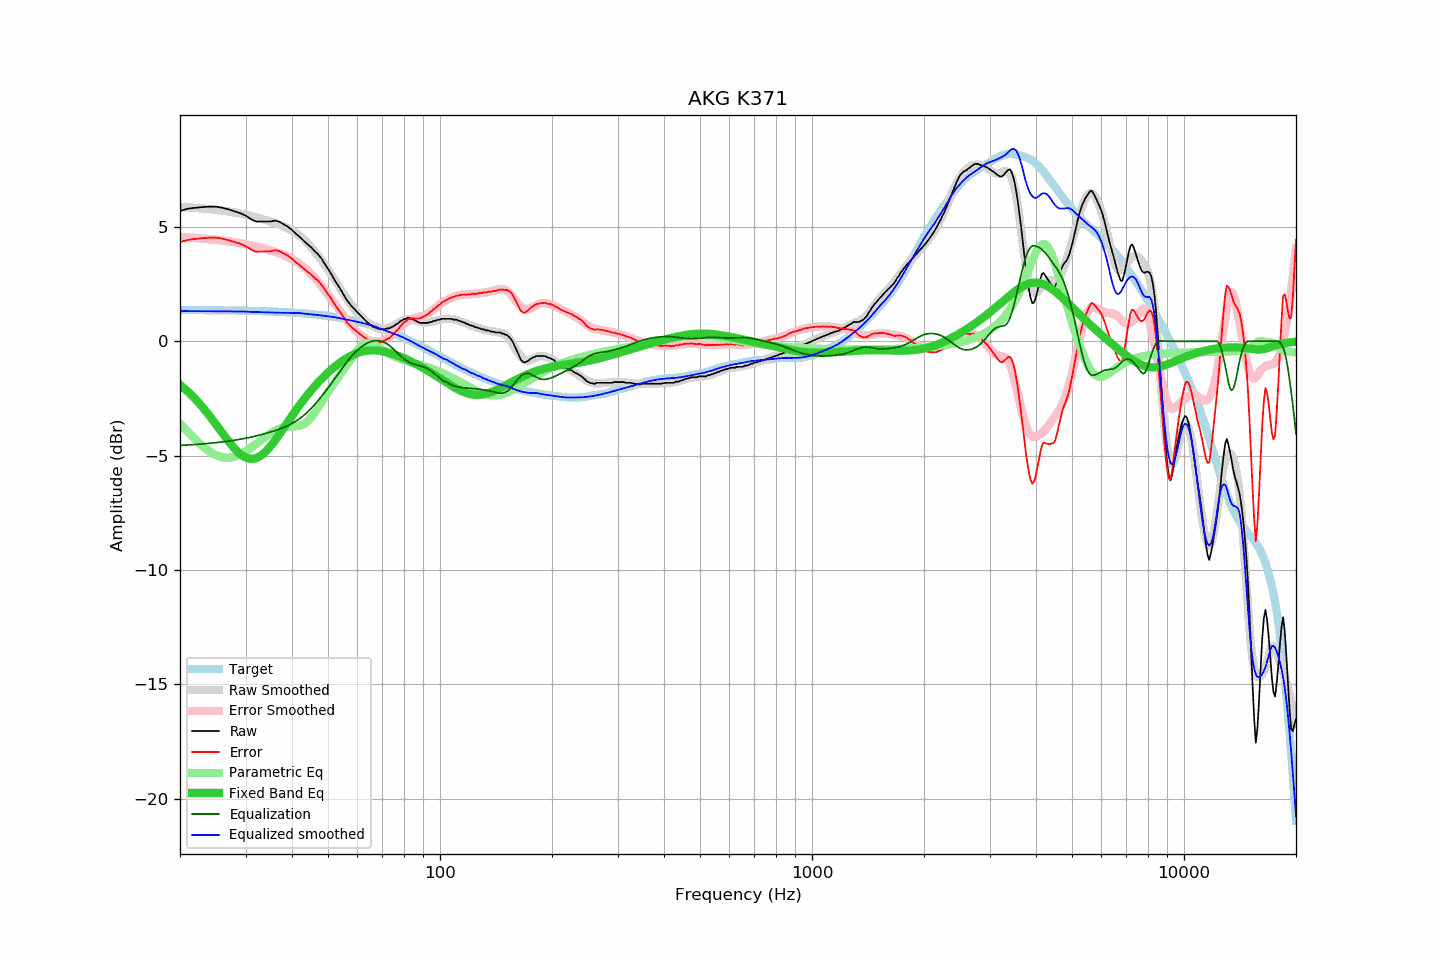

Values plotted in this chart, from the file beside it:
frequency, raw, error, smoothed, error_smoothed, equalization, parametric_eq, equalized_raw, equalized_smoothed, target
20, 5.69, 4.33, 5.87, 4.55, -4.55, -1.90, 1.14, 1.32, 1.36
21, 5.79, 4.43, 5.85, 4.53, -4.53, -2.20, 1.26, 1.32, 1.36
22, 5.83, 4.47, 5.83, 4.51, -4.51, -2.53, 1.32, 1.32, 1.36
23, 5.86, 4.50, 5.80, 4.49, -4.49, -2.88, 1.37, 1.31, 1.36
24, 5.88, 4.53, 5.77, 4.46, -4.46, -3.25, 1.42, 1.31, 1.36
25, 5.88, 4.53, 5.74, 4.43, -4.43, -3.64, 1.45, 1.31, 1.35
26, 5.83, 4.48, 5.71, 4.40, -4.40, -4.02, 1.43, 1.31, 1.35
27, 5.76, 4.42, 5.67, 4.37, -4.37, -4.37, 1.40, 1.30, 1.35
28, 5.68, 4.34, 5.63, 4.33, -4.33, -4.68, 1.36, 1.30, 1.34
29, 5.60, 4.27, 5.58, 4.29, -4.29, -4.92, 1.32, 1.30, 1.34
30, 5.49, 4.16, 5.54, 4.24, -4.24, -5.08, 1.25, 1.30, 1.33
31, 5.34, 4.02, 5.48, 4.19, -4.19, -5.15, 1.15, 1.28, 1.33
32, 5.23, 3.91, 5.42, 4.14, -4.14, -5.12, 1.09, 1.28, 1.32
33, 5.23, 3.92, 5.36, 4.08, -4.08, -5.00, 1.15, 1.27, 1.32
34, 5.23, 3.92, 5.29, 4.03, -4.03, -4.82, 1.20, 1.27, 1.31
35, 5.23, 3.93, 5.23, 3.97, -3.97, -4.60, 1.26, 1.26, 1.30
36, 5.27, 3.98, 5.16, 3.91, -3.91, -4.34, 1.36, 1.25, 1.29
37, 5.22, 3.94, 5.09, 3.84, -3.84, -4.07, 1.38, 1.25, 1.28
38, 5.11, 3.84, 5.01, 3.77, -3.77, -3.79, 1.34, 1.24, 1.27
39, 5.00, 3.74, 4.93, 3.69, -3.69, -3.52, 1.31, 1.24, 1.26
40, 4.86, 3.61, 4.84, 3.60, -3.60, -3.26, 1.27, 1.24, 1.25
41, 4.69, 3.45, 4.73, 3.49, -3.49, -3.01, 1.20, 1.24, 1.24
42, 4.55, 3.32, 4.61, 3.38, -3.38, -2.78, 1.18, 1.23, 1.23
43, 4.39, 3.18, 4.46, 3.25, -3.25, -2.56, 1.15, 1.21, 1.22
44, 4.24, 3.04, 4.29, 3.10, -3.10, -2.35, 1.14, 1.19, 1.20
45, 4.11, 2.92, 4.12, 2.94, -2.94, -2.16, 1.17, 1.17, 1.19
46, 3.94, 2.77, 3.93, 2.77, -2.77, -1.98, 1.17, 1.16, 1.17
47, 3.80, 2.65, 3.74, 2.60, -2.60, -1.81, 1.20, 1.14, 1.16
48, 3.61, 2.47, 3.55, 2.42, -2.42, -1.65, 1.20, 1.13, 1.14
49, 3.38, 2.26, 3.34, 2.23, -2.23, -1.51, 1.15, 1.11, 1.12
50, 3.16, 2.06, 3.13, 2.04, -2.04, -1.37, 1.12, 1.09, 1.10
51, 2.94, 1.86, 2.92, 1.85, -1.85, -1.24, 1.09, 1.07, 1.08
52, 2.69, 1.63, 2.71, 1.66, -1.66, -1.13, 1.03, 1.05, 1.06
53, 2.48, 1.44, 2.50, 1.47, -1.47, -1.02, 1.01, 1.03, 1.04
54, 2.27, 1.25, 2.29, 1.29, -1.29, -0.92, 0.99, 1.00, 1.02
55, 2.05, 1.06, 2.09, 1.11, -1.11, -0.83, 0.94, 0.98, 1.00
56, 1.83, 0.86, 1.89, 0.94, -0.94, -0.75, 0.89, 0.95, 0.97
57, 1.66, 0.72, 1.71, 0.78, -0.78, -0.68, 0.88, 0.93, 0.95
58, 1.51, 0.59, 1.54, 0.64, -0.64, -0.62, 0.87, 0.90, 0.92
59, 1.39, 0.50, 1.39, 0.51, -0.51, -0.56, 0.88, 0.88, 0.89
60, 1.26, 0.40, 1.24, 0.39, -0.39, -0.51, 0.87, 0.85, 0.86
61, 1.14, 0.31, 1.11, 0.29, -0.29, -0.48, 0.85, 0.82, 0.84
62, 1.02, 0.22, 1.00, 0.20, -0.20, -0.45, 0.82, 0.80, 0.81
63, 0.91, 0.14, 0.90, 0.13, -0.13, -0.42, 0.79, 0.77, 0.77
64, 0.80, 0.06, 0.81, 0.07, -0.07, -0.41, 0.74, 0.74, 0.74
65, 0.72, 0.01, 0.73, 0.02, -0.02, -0.40, 0.70, 0.71, 0.71
66, 0.63, -0.04, 0.66, -0.01, 0.01, -0.40, 0.64, 0.67, 0.68
67, 0.60, -0.04, 0.61, -0.03, 0.03, -0.40, 0.63, 0.64, 0.64
68, 0.56, -0.05, 0.57, -0.03, 0.03, -0.41, 0.59, 0.60, 0.61
69, 0.52, -0.05, 0.54, -0.01, 0.01, -0.42, 0.54, 0.56, 0.57
70, 0.52, -0.02, 0.53, 0.01, -0.01, -0.44, 0.51, 0.52, 0.54
71, 0.52, 0.02, 0.54, 0.05, -0.05, -0.46, 0.47, 0.48, 0.50
72, 0.56, 0.10, 0.56, 0.11, -0.11, -0.48, 0.45, 0.45, 0.46
73, 0.56, 0.14, 0.59, 0.18, -0.18, -0.51, 0.38, 0.41, 0.43
74, 0.61, 0.22, 0.63, 0.26, -0.26, -0.54, 0.35, 0.37, 0.39
75, 0.65, 0.30, 0.68, 0.35, -0.35, -0.57, 0.31, 0.34, 0.35
76, 0.73, 0.42, 0.74, 0.44, -0.44, -0.60, 0.30, 0.30, 0.31
77, 0.77, 0.50, 0.79, 0.52, -0.52, -0.63, 0.25, 0.27, 0.27
78, 0.85, 0.62, 0.84, 0.61, -0.61, -0.67, 0.24, 0.23, 0.23
79, 0.91, 0.72, 0.88, 0.69, -0.69, -0.71, 0.22, 0.19, 0.19
... 553 more rows
